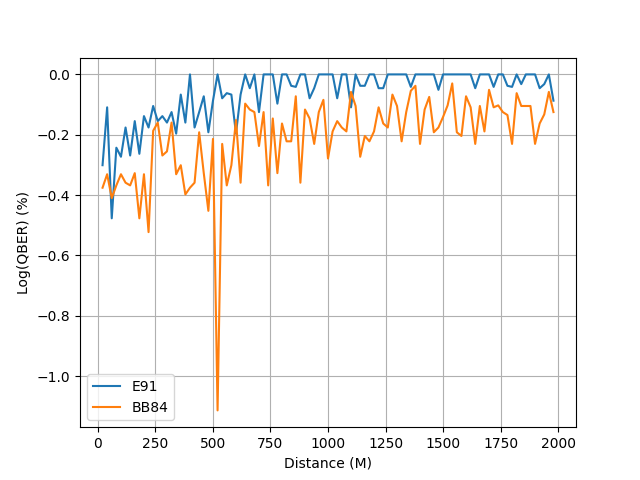

The table this chart was drawn from, first rows:
distance, BB84, E91
20, -0.3757, -0.301
40, -0.331, -0.1091
60, -0.4102, -0.4771
80, -0.368, -0.243
100, -0.331, -0.273
120, -0.359, -0.1761
140, -0.368, -0.2688
160, -0.3274, -0.1549
180, -0.4771, -0.2632
200, -0.331, -0.1383
220, -0.5229, -0.1761
240, -0.1871, -0.1047
260, -0.1597, -0.1549
280, -0.2688, -0.1383
300, -0.2553, -0.1597
320, -0.1597, -0.1249
340, -0.331, -0.1963
360, -0.301, -0.06695
380, -0.3979, -0.1597
400, -0.3757, 0.0
420, -0.359, -0.1761
440, -0.1919, -0.1249
460, -0.3274, -0.07255
480, -0.4523, -0.1919
500, -0.2139, -0.08715
520, -1.114, 0.0
540, -0.2304, -0.07918
560, -0.368, -0.06215
580, -0.301, -0.06695
600, -0.1513, -0.1963
620, -0.359, -0.06695
640, -0.09691, 0.0
660, -0.1165, -0.04576
680, -0.1249, 0.0
700, -0.2374, -0.1249
720, -0.1249, 0.0
740, -0.368, 0.0
760, -0.1461, 0.0
780, -0.3274, -0.09691
800, -0.1627, 0.0
820, -0.2218, 0.0
840, -0.2218, -0.03779
860, -0.07255, -0.04139
880, -0.359, 0.0
900, -0.1165, 0.0
920, -0.1461, -0.07918
940, -0.2304, -0.04576
960, -0.1249, 0.0
980, -0.08432, 0.0
1000, -0.2788, 0.0
1020, -0.1891, 0.0
1040, -0.1549, -0.07918
1060, -0.1761, 0.0
1080, -0.1891, 0.0
1100, -0.05799, -0.1091
1120, -0.1047, 0.0
1140, -0.273, -0.03779
1160, -0.2041, -0.03779
1180, -0.2218, 0.0
1200, -0.1891, 0.0
... 39 more rows
